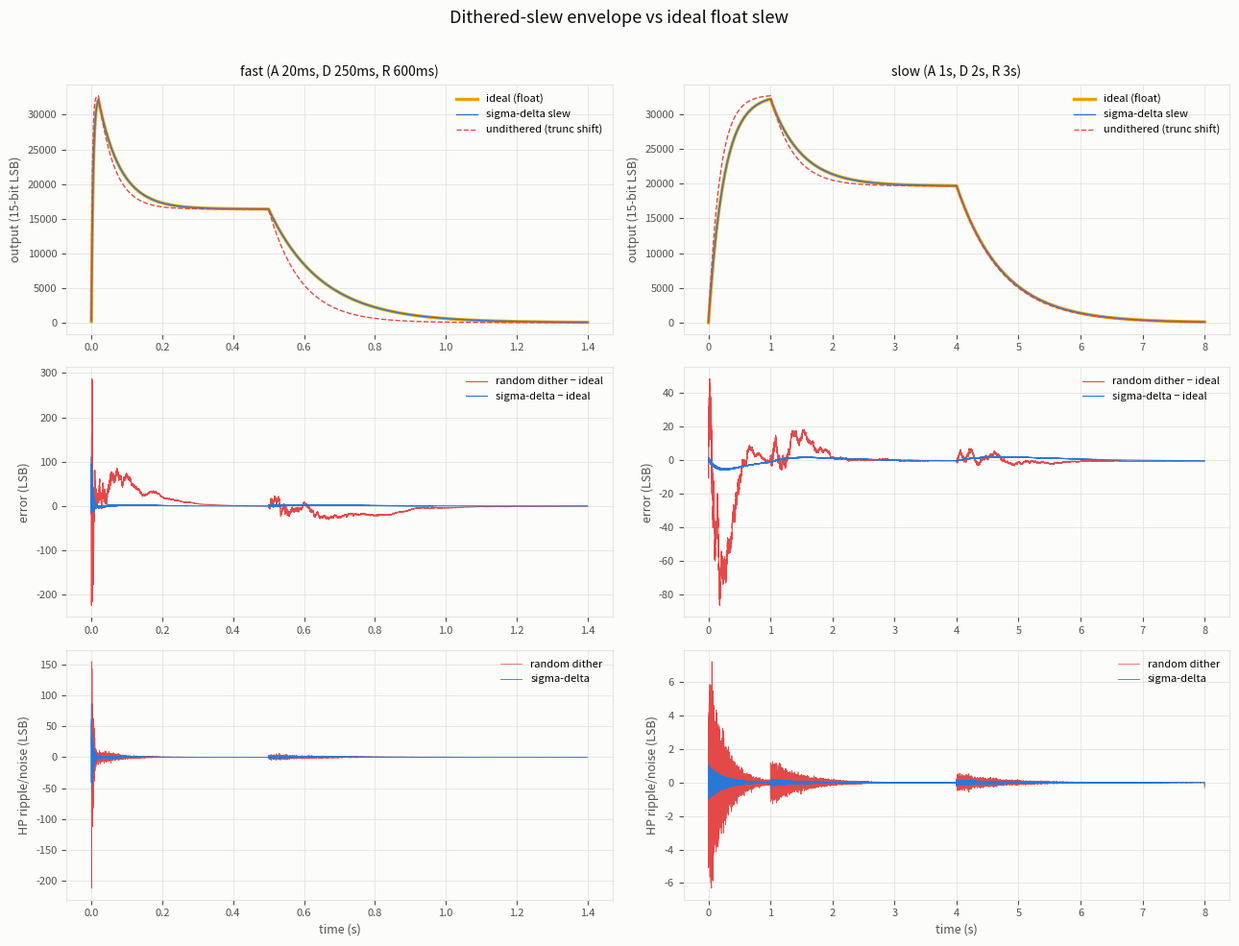
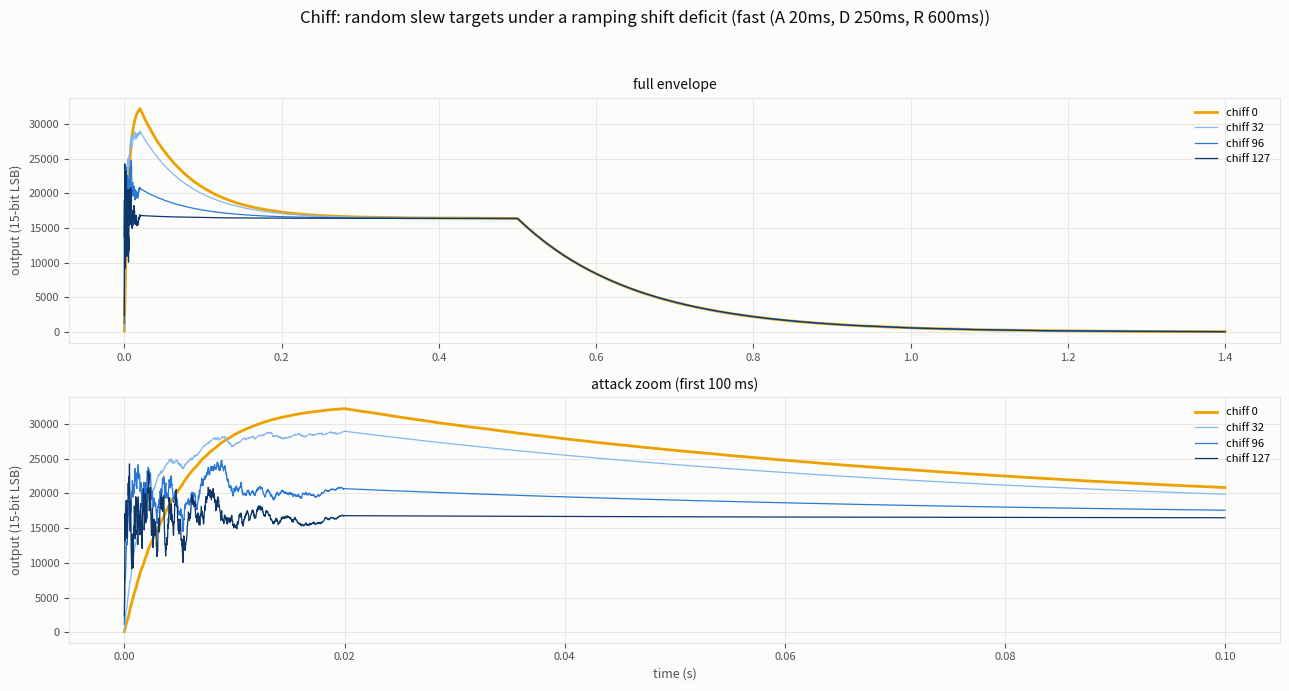

Recreate these plots in Python, in order.
#!/usr/bin/env python3
"""Simulate the dithered-slew envelope core (yarns/envelope.cc) and compare it
against an ideal float slew to quantify dither artifacts.

Renders per scenario, sharing stage timing and targets:
  - sigma-delta: exact integer replica of the firmware math (Q5.27 shift,
    fraction accumulated per sample, carry selects shift+1)
  - random dither: the earlier prototype (10-bit Bernoulli dither), kept for
    comparison of noise character
  - undithered: same integer slew, but always the truncated base shift
    (shows the time-constant error dither exists to fix)
  - ideal: float slew using the dither's expected per-sample coefficient
    (the noise-free trajectory the dithered versions should follow)

Error traces are in 15-bit output LSBs (firmware output = value_q30 >> 15).
"""

import numpy as np
import matplotlib.pyplot as plt

FS = 45000  # ~ audio rate
UINT32_MAX = 0xFFFFFFFF
Q27 = 1 << 27
K_TIME_CONSTANTS_LOG2_Q5_27 = 2 << 27  # 4 time constants per stage
K_MAX_SLEW_SHIFT_Q5_27 = 27 << 27


def clz32(x):
    assert 0 < x <= UINT32_MAX
    return 32 - x.bit_length()


def slew_shift_q5_27(increment):
    """Exact replica of Envelope::Trigger's shift derivation."""
    z = clz32(increment)
    if z >= 30:
        return K_MAX_SLEW_SHIFT_Q5_27
    mantissa_frac = ((increment << z) & 0x7FFFFFFF) >> 4
    log2_n = ((z + 1) << 27) - mantissa_frac
    if log2_n <= K_TIME_CONSTANTS_LOG2_Q5_27:
        return 0
    return min(log2_n - K_TIME_CONSTANTS_LOG2_Q5_27, K_MAX_SLEW_SHIFT_Q5_27)


def xorshift32_stream(n, seed=0xCAFEBABE):
    out = np.empty(n, dtype=np.uint32)
    state = seed
    for i in range(n):
        state ^= (state << 13) & UINT32_MAX
        state ^= state >> 17
        state ^= (state << 5) & UINT32_MAX
        out[i] = state
    return out


def asr(x, s):
    """C arithmetic shift right (Python's >> on ints already floors)."""
    return x >> s


class Scenario(object):
    def __init__(self, name, attack_s, decay_s, release_s,
                 sustain_frac, gate_s, total_s):
        self.name = name
        self.attack_n = int(attack_s * FS)
        self.decay_n = int(decay_s * FS)
        self.release_n = int(release_s * FS)
        self.sustain_frac = sustain_frac
        self.gate_n = int(gate_s * FS)
        self.total_n = int(total_s * FS)

    def stage_plan(self):
        """[(target_q30, countdown or None)] resolved against the gate."""
        peak = (1 << 30) - (1 << 15)
        sustain = int(peak * self.sustain_frac)
        floor = 0
        return [
            ('A', peak, self.attack_n),
            ('D', sustain, self.decay_n),
            ('S', sustain, None),       # holds until gate off
            ('R', floor, self.release_n),
            ('X', floor, None),         # dead: holds forever
        ]


def render(scenario, mode, prng, prng_xor=0x20001000):
    """mode: 'sd' | 'dither' | 'trunc' | 'ideal'. Returns value trace in Q30
    (float for 'ideal', int for the others)."""
    dither_phase = prng_xor & 0xFFFFFFFF  # firmware seeds from prng_xor
    plan = scenario.stage_plan()
    n_total = scenario.total_n
    trace = np.empty(n_total, dtype=np.float64)

    stage_index = 0
    name, target, countdown = plan[0]
    value = 0  # int for integer modes; float for ideal
    if mode == 'ideal':
        value = 0.0

    def stage_params(countdown):
        if countdown is None:
            return None  # hold: inherit previous
        increment = UINT32_MAX // max(countdown, 1)
        samples_left = UINT32_MAX // increment  # firmware's actual countdown
        q = slew_shift_q5_27(increment)
        return samples_left, q

    params = stage_params(countdown)
    samples_left, q = params
    base_shift = q >> 27
    thresh = (q >> 17) & 0x3FF
    coeff = (1.0 - thresh / 1024.0) * 2.0 ** -base_shift \
        + (thresh / 1024.0) * 2.0 ** -(base_shift + 1)

    gate_off_pending = True
    for i in range(n_total):
        # Gate off: firmware NoteOff -> Trigger(RELEASE)
        if gate_off_pending and i >= scenario.gate_n:
            gate_off_pending = False
            stage_index = 3
            name, target, countdown = plan[stage_index]
            p = stage_params(countdown)
            if p is not None:
                samples_left, q = p
                base_shift = q >> 27
                thresh = (q >> 17) & 0x3FF
                coeff = (1.0 - thresh / 1024.0) * 2.0 ** -base_shift \
                    + (thresh / 1024.0) * 2.0 ** -(base_shift + 1)

        # Timed-stage countdown handoff (end wherever the slew got to)
        while countdown is not None and samples_left == 0:
            stage_index += 1
            name, target, countdown = plan[stage_index]
            p = stage_params(countdown)
            if p is not None:
                samples_left, q = p
                base_shift = q >> 27
                thresh = (q >> 17) & 0x3FF
                coeff = (1.0 - thresh / 1024.0) * 2.0 ** -base_shift \
                    + (thresh / 1024.0) * 2.0 ** -(base_shift + 1)

        if mode == 'ideal':
            value += (target - value) * coeff
        else:
            if mode == 'sd':
                frac = (q << 5) & 0xFFFFFFFF
                dither_phase = (dither_phase + frac) & 0xFFFFFFFF
                shift = base_shift + (1 if dither_phase < frac else 0)
            elif mode == 'dither':
                r = int(prng[i]) ^ prng_xor
                shift = base_shift + (1 if (r >> 22) < thresh else 0)
            else:
                shift = base_shift
            value += asr(target - value, shift)

        if countdown is not None:
            samples_left -= 1
        trace[i] = value
    return trace


K_CHIFF_FASTEST_SHIFT_Q5_27 = 2 << 27


def render_chiff(scenario, chiff_amount, prng, prng_xor=0x20001000):
    """Integer replica of RenderStage<CHIFF=true> over the scenario."""
    plan = scenario.stage_plan()
    trace = np.empty(scenario.total_n, dtype=np.float64)

    peak = plan[0][1]
    floor = 0
    span_shifted = (peak - floor) >> 10
    gate = chiff_amount << 3

    stage_index = 0
    name, target, countdown = plan[0]
    increment = UINT32_MAX // max(countdown, 1)
    samples_left = UINT32_MAX // increment
    nominal = slew_shift_q5_27(increment)
    dither_phase = prng_xor & 0xFFFFFFFF

    # Arm chiff against the attack's nominal shift
    full_drop = nominal - K_CHIFF_FASTEST_SHIFT_Q5_27 \
        if nominal > K_CHIFF_FASTEST_SHIFT_Q5_27 else 0
    deficit = (full_drop >> 7) * chiff_amount
    attack_samples = UINT32_MAX // increment
    decrement = max(deficit // attack_samples, 1) if deficit else 0

    value = 0
    gate_off_pending = True
    for i in range(scenario.total_n):
        if gate_off_pending and i >= scenario.gate_n:
            gate_off_pending = False
            stage_index = 3
            name, target, countdown = plan[stage_index]
            increment = UINT32_MAX // max(countdown, 1)
            samples_left = UINT32_MAX // increment
            nominal = slew_shift_q5_27(increment)
        while countdown is not None and samples_left == 0:
            stage_index += 1
            name, target, countdown = plan[stage_index]
            if countdown is not None:
                increment = UINT32_MAX // max(countdown, 1)
                samples_left = UINT32_MAX // increment
                nominal = slew_shift_q5_27(increment)

        random = int(prng[i]) ^ prng_xor
        deficit = deficit - decrement if deficit > decrement else 0
        shift_q = nominal - deficit if nominal > deficit else 0
        frac = (shift_q << 5) & 0xFFFFFFFF
        dither_phase = (dither_phase + frac) & 0xFFFFFFFF
        shift = (shift_q >> 27) + (1 if dither_phase < frac else 0)
        sample_target = target
        if deficit and ((random >> 12) & 0x3FF) < gate:
            sample_target = floor + span_shifted * (random & 0x3FF)
        value += asr(sample_target - value, shift)
        if countdown is not None:
            samples_left -= 1
        trace[i] = value
    return trace


def chiff_figure(scenarios):
    C_TEXT = '#0b0b0b'
    C_TEXT2 = '#52514e'
    C_GRID = '#e5e4e0'
    # Sequential blue ramp (dataviz reference): one hue, chiff amount = depth
    AMOUNT_COLORS = [('#86b6ef', 32), ('#2a78d6', 96), ('#0d366b', 127)]

    sc = scenarios[0]  # fast ADSR is the interesting chiff case
    prng = xorshift32_stream(sc.total_n)
    t = np.arange(sc.total_n) / FS
    lsb = 1 << 15

    fig, axes = plt.subplots(2, 1, figsize=(13, 7), facecolor='#fcfcfb')
    fig.suptitle('Chiff: random slew targets under a ramping shift deficit (%s)'
                 % sc.name, color=C_TEXT, fontsize=12)
    zoom_n = int(0.100 * FS)
    for ax, n in zip(axes, (sc.total_n, zoom_n)):
        base = render(sc, 'dither', prng)
        ax.plot(t[:n], base[:n] / lsb, color='#eda100', lw=2.0,
                label='chiff 0')
        for color, amount in AMOUNT_COLORS:
            tr = render_chiff(sc, amount, prng)
            ax.plot(t[:n], tr[:n] / lsb, color=color, lw=0.9,
                    label='chiff %d' % amount)
        ax.set_ylabel('output (15-bit LSB)', color=C_TEXT2, fontsize=9)
        ax.legend(frameon=False, fontsize=8)
        ax.set_facecolor('#fcfcfb')
        ax.grid(True, color=C_GRID, lw=0.6)
        ax.tick_params(colors=C_TEXT2, labelsize=8)
        for s in ax.spines.values():
            s.set_color(C_GRID)
    axes[0].set_title('full envelope', color=C_TEXT, fontsize=10)
    axes[1].set_title('attack zoom (first 100 ms)', color=C_TEXT, fontsize=10)
    axes[1].set_xlabel('time (s)', color=C_TEXT2, fontsize=9)
    fig.tight_layout(rect=[0, 0, 1, 0.95])
    fig.savefig('env_chiff_sim.png', dpi=130)
    print('wrote env_chiff_sim.png')


def main():
    scenarios = [
        Scenario('fast (A 20ms, D 250ms, R 600ms)',
                 0.020, 0.250, 0.600, 0.5, gate_s=0.5, total_s=1.4),
        Scenario('slow (A 1s, D 2s, R 3s)',
                 1.0, 2.0, 3.0, 0.6, gate_s=4.0, total_s=8.0),
    ]

    # Palette (dataviz reference, light mode)
    C_DITHER = '#2a78d6'   # blue
    C_IDEAL = '#eda100'    # yellow
    C_TRUNC = '#e34948'    # red
    C_TEXT = '#0b0b0b'
    C_TEXT2 = '#52514e'
    C_GRID = '#e5e4e0'

    fig, axes = plt.subplots(3, 2, figsize=(13, 10), facecolor='#fcfcfb')
    fig.suptitle('Dithered-slew envelope vs ideal float slew',
                 color=C_TEXT, fontsize=13)

    for col, sc in enumerate(scenarios):
        prng = xorshift32_stream(sc.total_n)
        sd = render(sc, 'sd', prng)
        dith = render(sc, 'dither', prng)
        trunc = render(sc, 'trunc', prng)
        ideal = render(sc, 'ideal', prng)
        t = np.arange(sc.total_n) / FS
        lsb = 1 << 15  # one 15-bit output LSB in Q30

        ax = axes[0][col]
        ax.plot(t, ideal / lsb, color=C_IDEAL, lw=2.4, label='ideal (float)')
        ax.plot(t, sd / lsb, color=C_DITHER, lw=1.0, label='sigma-delta slew')
        ax.plot(t, trunc / lsb, color=C_TRUNC, lw=1.0, ls='--',
                label='undithered (trunc shift)')
        ax.set_title(sc.name, color=C_TEXT, fontsize=10)
        ax.set_ylabel('output (15-bit LSB)', color=C_TEXT2, fontsize=9)
        ax.legend(frameon=False, fontsize=8)

        ax = axes[1][col]
        ax.plot(t, (dith - ideal) / lsb, color=C_TRUNC, lw=0.8,
                label='random dither − ideal')
        ax.plot(t, (sd - ideal) / lsb, color=C_DITHER, lw=0.8,
                label='sigma-delta − ideal')
        ax.set_ylabel('error (LSB)', color=C_TEXT2, fontsize=9)
        ax.legend(frameon=False, fontsize=8)

        # Ripple/noise = deviation from local mean (the ideal trace already
        # isolates trajectory error; high-pass what's left)
        kernel = np.ones(64) / 64.0
        err_sd = (sd - ideal) / lsb
        err_dith = (dith - ideal) / lsb
        hp = err_sd - np.convolve(err_sd, kernel, mode='same')
        hp_dith = err_dith - np.convolve(err_dith, kernel, mode='same')
        ax = axes[2][col]
        ax.plot(t, hp_dith, color=C_TRUNC, lw=0.5, label='random dither')
        ax.plot(t, hp, color=C_DITHER, lw=0.6, label='sigma-delta')
        ax.set_ylabel('HP ripple/noise (LSB)', color=C_TEXT2, fontsize=9)
        ax.set_xlabel('time (s)', color=C_TEXT2, fontsize=9)
        ax.legend(frameon=False, fontsize=8)

        for row in range(3):
            a = axes[row][col]
            a.set_facecolor('#fcfcfb')
            a.grid(True, color=C_GRID, lw=0.6)
            a.tick_params(colors=C_TEXT2, labelsize=8)
            for s in a.spines.values():
                s.set_color(C_GRID)

        # Console stats
        def db(x):
            return 20 * np.log10(max(x, 1e-12) / 32768.0)

        def stat(label, x):
            print('  %-26s: max %8.2f LSB (%6.1f dBFS)   rms %7.3f LSB (%6.1f dBFS)'
                  % (label, np.max(np.abs(x)), db(np.max(np.abs(x))),
                     np.sqrt(np.mean(x ** 2)), db(np.sqrt(np.mean(x ** 2)))))
        print('== %s ==' % sc.name)
        stat('sigma-delta - ideal', err_sd)
        stat('random dither - ideal', err_dith)
        stat('HP ripple (sigma-delta)', hp)
        stat('HP noise (random dither)', hp_dith)
        stat('undithered - ideal', (trunc - ideal) / lsb)

    fig.tight_layout(rect=[0, 0, 1, 0.97])
    fig.savefig('env_slew_sim.png', dpi=130)
    print('wrote env_slew_sim.png')

    chiff_figure(scenarios)


if __name__ == '__main__':
    main()
